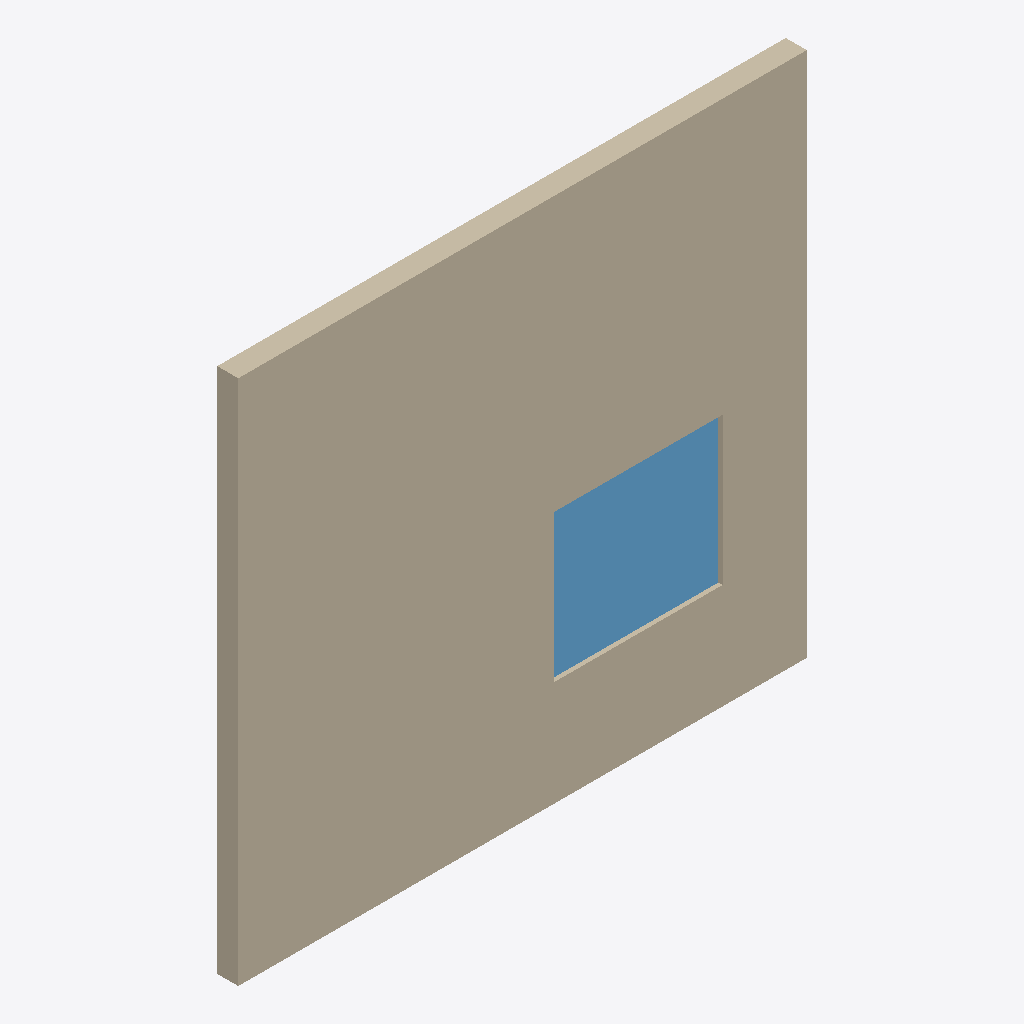
Isometric view of an IFC building model (IFC-SPF (STEP), schema IFC2X3, length unit millimetre), seen from the south-west, elements coloured by IFC class: 1 wall (beige), 1 window (light blue).
Extent 5.4 m × 0.2 m × 5.0 m (x, y, z). Storeys (1): Default Building Storey at 0.00 m. Elements (2): 1 IfcWall, 1 IfcWindow.

HEADER;
FILE_DESCRIPTION(('IFC Engine Kernal version 1.10 beta release x generated IFC file.'),'2;1');
FILE_NAME('IFC Engine DLL test','2006-03-31T16:51:19',('Architect'),('Building Designer Office'),'test','Windows System','The authorising person.');
FILE_SCHEMA(('IFC2X3'));
ENDSEC;
DATA;
#1=IFCPROJECT('2o1ykWxGT4ZxPjHNe4gayR',#2,'Default Project','Description of Default Project',$,$,$,(#20),#7);
#23=IFCSITE('0X4tGlJqHCcwlHMZaCq8EN',#2,'Default Site','Description of Default Site',$,#24,$,$,.ELEMENT.,(24,28,0),(54,25,0),$,$,$);
#29=IFCBUILDING('1MW5jGD1fBiRPPs7T9I5O8',#2,'Default Building','Description of Default Building',$,#30,$,$,.ELEMENT.,$,$,$);
#35=IFCBUILDINGSTOREY('36_p3GiZXEHxQ3gWcOhQPE',#2,'Default Building Storey','Description of Default Building Storey',$,#36,$,$,.ELEMENT.,0.0);
#45=IFCWALL('3Ep4r0uuX5ywPYOUG2H2A4',#2,'Front Wall','Description of Wall',$,#46,#51,$);
#124=IFCWINDOW('1IStBPudzARhXt_tIk8i2q',#2,'Kitchen Window','Description of Window',$,#125,#130,$,$,$);
ENDSEC;
